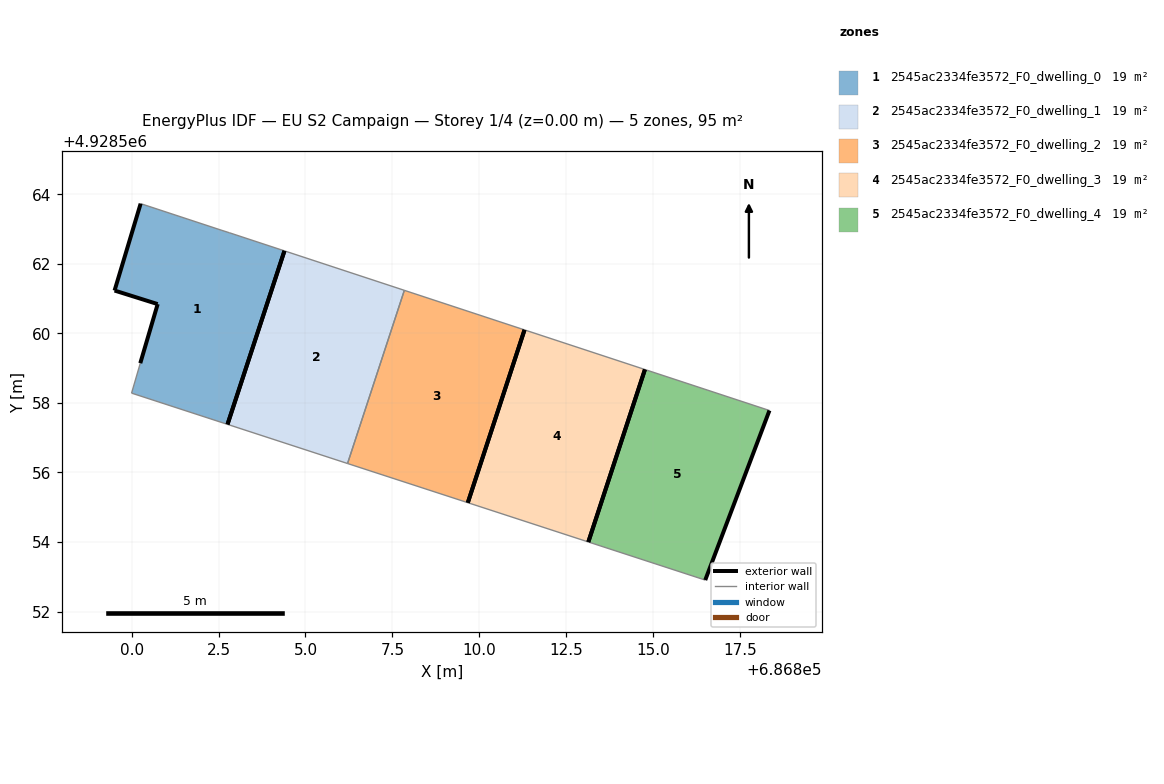
=== STOREY PLAN SPEC (per zone: floor XY polygon, exterior-wall plan segments, windows/doors) ===
zone 1: 2545ac2334fe3572_F0_dwelling_0  (19.1 m²)
  floor: (686802.76, 4928557.38) (686804.40, 4928562.38) (686802.82, 4928562.89) (686802.60, 4928562.96) (686800.26, 4928563.73) (686799.51, 4928561.23) (686800.75, 4928560.84) (686800.25, 4928559.14) (686800.00, 4928558.28)
  exterior wall: (686800.25, 4928559.14) – (686800.75, 4928560.84)  [1.8 m]
  exterior wall: (686800.75, 4928560.84) – (686799.51, 4928561.23)  [1.3 m]
  exterior wall: (686799.51, 4928561.23) – (686800.26, 4928563.73)  [2.6 m]
  exterior wall: (686804.40, 4928562.38) – (686802.76, 4928557.38)  [5.3 m]
  interior walls: 5
zone 2: 2545ac2334fe3572_F0_dwelling_1  (19.1 m²)
  floor: (686806.21, 4928556.26) (686807.84, 4928561.24) (686804.40, 4928562.38) (686802.76, 4928557.38)
  exterior wall: (686802.76, 4928557.38) – (686804.39, 4928562.38)  [5.3 m]
  interior walls: 3
zone 3: 2545ac2334fe3572_F0_dwelling_2  (19.1 m²)
  floor: (686809.67, 4928555.13) (686811.30, 4928560.10) (686807.84, 4928561.24) (686806.21, 4928556.26)
  exterior wall: (686811.30, 4928560.10) – (686809.67, 4928555.13)  [5.2 m]
  interior walls: 3
zone 4: 2545ac2334fe3572_F0_dwelling_3  (19.1 m²)
  floor: (686813.14, 4928554.00) (686814.77, 4928558.96) (686811.30, 4928560.10) (686809.67, 4928555.13)
  exterior wall: (686809.67, 4928555.13) – (686811.30, 4928560.10)  [5.2 m]
  exterior wall: (686814.77, 4928558.96) – (686813.14, 4928554.00)  [5.2 m]
  interior walls: 2
zone 5: 2545ac2334fe3572_F0_dwelling_4  (19.1 m²)
  floor: (686816.50, 4928552.91) (686818.35, 4928557.78) (686814.77, 4928558.96) (686813.14, 4928554.00)
  exterior wall: (686818.35, 4928557.78) – (686816.50, 4928552.91)  [5.2 m]
  exterior wall: (686813.14, 4928554.00) – (686814.77, 4928558.96)  [5.2 m]
  interior walls: 2

=== DERIVED (storey summary) ===
Building: EU S2 Campaign
Storey: 1 of 4  (floor level z = 0.00 m)
Storey gross floor area: 95.3 m²
Zones on this storey: 5
  - 2545ac2334fe3572_F0_dwelling_0: floor 19.1 m²; exterior wall 10.9 m (32.8 m²); WWR 0.0%
  - 2545ac2334fe3572_F0_dwelling_1: floor 19.1 m²; exterior wall 5.3 m (15.8 m²); WWR 0.0%
  - 2545ac2334fe3572_F0_dwelling_2: floor 19.1 m²; exterior wall 5.2 m (15.7 m²); WWR 0.0%
  - 2545ac2334fe3572_F0_dwelling_3: floor 19.1 m²; exterior wall 10.5 m (31.4 m²); WWR 0.0%
  - 2545ac2334fe3572_F0_dwelling_4: floor 19.1 m²; exterior wall 10.4 m (31.3 m²); WWR 0.0%
Zone adjacency (shared interzone walls):
  - 2545ac2334fe3572_F0_dwelling_1 ↔ 2545ac2334fe3572_F0_dwelling_2